Run: headless pygame with SDL's dummy video driver; simulated clock (each Clock.tick advances the game by its frame time, no real sleeping); random seed 0; keys injected as events and as key.get_pressed() state; mouse plan: one left click at the window centre at the start of phase 2, then a move to the lower-right quarter at the start of phase 3.
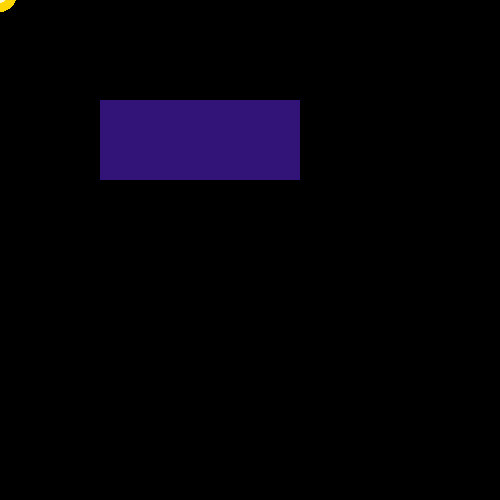
Frame 1 of 4 · flips 1–60 · no input
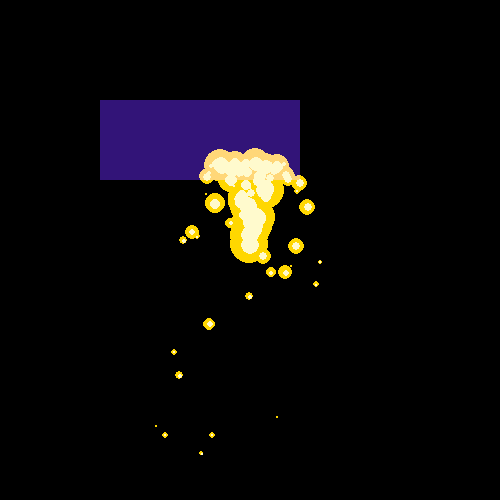
Frame 2 of 4 · flips 61–180 · clicked the window centre · tapped SPACE, RETURN · held RIGHT (→), D
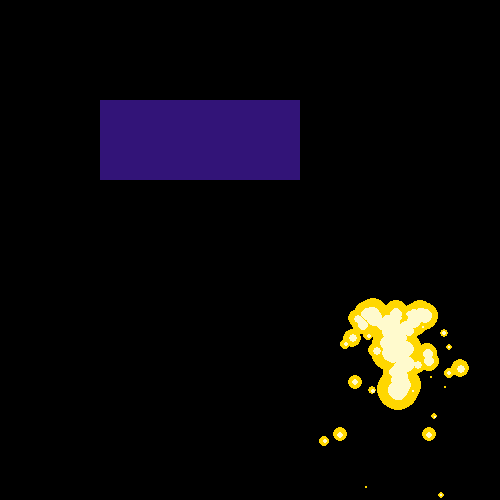
Frame 3 of 4 · flips 181–300 · moved the mouse to the lower-right quarter · held DOWN (↓), S
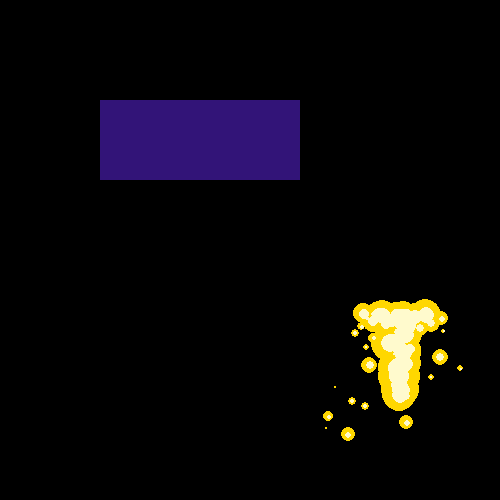
Frame 4 of 4 · flips 301–420 · held LEFT (←), A, UP (↑), W

The pygame program that drew these frames:

# -*- coding: utf-8 -*-
"""
Created on Fri Mar  5 08:00:35 2021

@author: Goutam
"""
import pygame, sys, random

# Setup pygame/window ---------------------------------------- #
mainClock = pygame.time.Clock()
from pygame.locals import *
pygame.init()
pygame.display.set_caption('Lighting system by coderkani')
screen = pygame.display.set_mode((500, 500),0,32)

def circle_surf(radius, color):
    surf = pygame.Surface((radius * 2, radius * 2))
    pygame.draw.circle(surf, color, (radius , radius), radius)
    
    surf.set_colorkey((0, 0, 0))
    return surf

# [loc, velocity, timer]
particles = []

# Loop ------------------------------------------------------- #
while True:

    # Background --------------------------------------------- #
    screen.fill((0,0,0))
    #to check on different backgrounds
    pygame.draw.rect(screen, (50, 20, 120), pygame.Rect(100, 100, 200, 80))

    mx, my = pygame.mouse.get_pos()
    particles.append([[mx, my], [random.randint(0, 20) / 10 - 1, -5], random.randint(6, 11)])

    for particle in particles:
        particle[0][0] += particle[1][0]
        particle[0][1] += particle[1][1]
        particle[2] -= 0.1
        particle[1][1] += 0.15
        pygame.draw.circle(screen, (255,250,205), [int(particle[0][0]), int(particle[0][1])], int(particle[2]))
        
        radius = particle[2] * 2
        #try all blends!
        #change colours
        
        # screen.blit(circle_surf(radius, (255,69,0)), (int(particle[0][0] - radius), int(particle[0][1] - radius)), special_flags=BLEND_RGB_ADD)
        # screen.blit(circle_surf(radius, (255,69,0)), (int(particle[0][0] - radius), int(particle[0][1] - radius)), special_flags=BLEND_RGB_SUB)
        # screen.blit(circle_surf(radius, (255,69,0)), (int(particle[0][0] - radius), int(particle[0][1] - radius)), special_flags=BLEND_RGB_MIN)
        # screen.blit(circle_surf(radius, (255,69,0)), (int(particle[0][0] - radius), int(particle[0][1] - radius)), special_flags=BLEND_RGB_MULT)
        screen.blit(circle_surf(radius, (255,215,0)), (int(particle[0][0] - radius), int(particle[0][1] - radius)), special_flags=BLEND_RGB_MAX)
        if particle[2] <= 0:
            particles.remove(particle)

    # Buttons ------------------------------------------------ #
    for event in pygame.event.get():
        if event.type == QUIT:
            pygame.quit()
            sys.exit()
        if event.type == KEYDOWN:
            if event.key == K_ESCAPE:
                pygame.quit()
                sys.exit()

    # Update ------------------------------------------------- #
    pygame.display.update()
    mainClock.tick(60)
